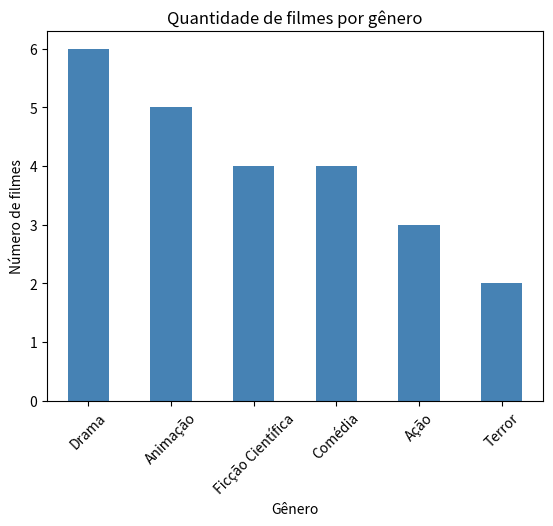
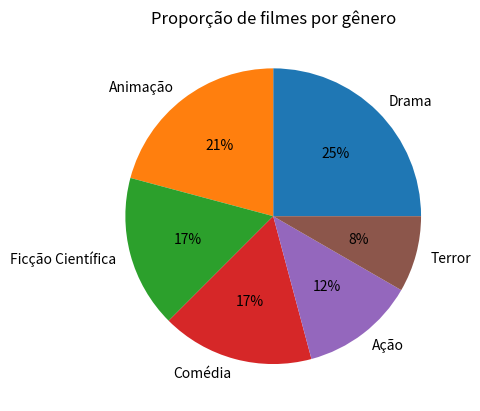
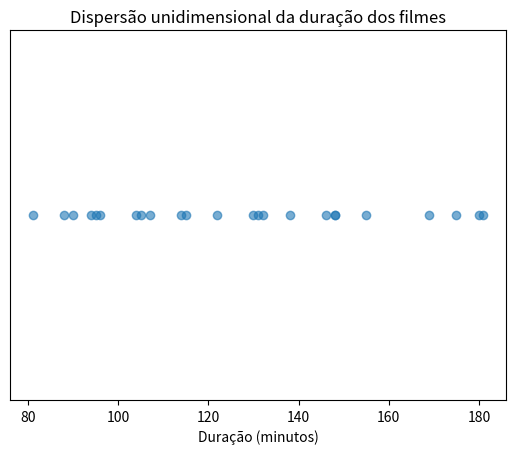
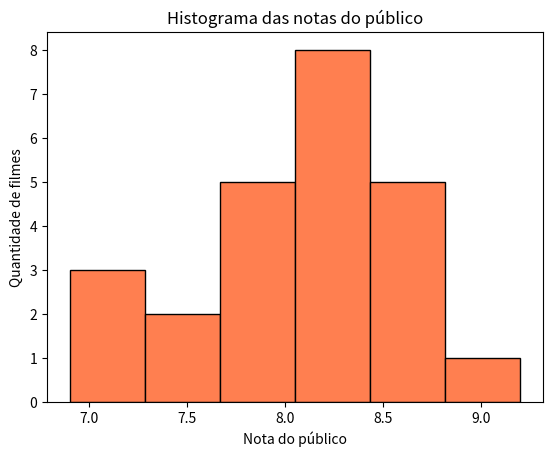

Reproduce these figures in Python, in order.
import pandas as pd                 # tabelas
import matplotlib.pyplot as plt     # gráficos

# cada linha é um filme; cada coluna é uma variável (do jeito que vimos na Aula 1)
dados = {
    "titulo": ["Vingadores: Ultimato", "Toy Story", "O Poderoso Chefão", "Coringa",
               "Cidade de Deus", "Interestelar", "A Origem", "Shrek",
               "O Iluminado", "Parasita", "Bacurau", "Divertida Mente",
               "Duna", "Homem-Aranha: Sem Volta Para Casa", "Get Out - Corra!", "Klaus",
               "Tropa de Elite", "Zumbilândia", "Whiplash", "Coco",
               "Corra Que a Policia Vem Ai", "Não Olhe Para Cima", "Barbie", "Oppenheimer"],
    "genero": ["Ação", "Animação", "Drama", "Drama",
               "Drama", "Ficção Científica", "Ficção Científica", "Animação",
               "Terror", "Drama", "Ficção Científica", "Animação",
               "Ficção Científica", "Ação", "Terror", "Animação",
               "Ação", "Comédia", "Drama", "Animação",
               "Comédia", "Comédia", "Comédia", "Drama"],
    "classificacao_indicativa": ["12", "Livre", "16", "16",
                                  "18", "10", "12", "Livre",
                                  "16", "16", "16", "Livre",
                                  "12", "12", "16", "Livre",
                                  "18", "14", "12", "Livre",
                                  "12", "12", "10", "14"],
    "ano": [2019, 1995, 1972, 2019, 2002, 2014, 2010, 2001, 1980, 2019,
            2019, 2015, 2021, 2021, 2017, 2019, 2007, 2009, 2014, 2017,
            1981, 2021, 2023, 2023],
    "duracao_minutos": [181, 81, 175, 122, 130, 169, 148, 90, 146, 132,
                         131, 95, 155, 148, 104, 96, 115, 88, 107, 105,
                         94, 138, 114, 180],
    "nota_publico": [8.4, 8.3, 9.2, 8.4, 8.6, 8.7, 8.8, 7.9, 8.4, 8.6,
                      7.0, 8.1, 8.0, 8.3, 7.7, 7.5, 7.7, 7.6, 8.5, 8.4,
                      7.7, 7.2, 6.9, 8.4],
}

df = pd.DataFrame(dados)       # transforma o dicionário numa tabela
df.head(10)                    # mostra as 10 primeiras linhas

freq_absoluta = df["genero"].value_counts()                               # contagem por gênero
freq_relativa = df["genero"].value_counts(normalize=True).round(3)        # contagem ÷ 24

tabela_frequencia = pd.DataFrame({
    "Frequência absoluta": freq_absoluta,
    "Frequência relativa": freq_relativa,
})
print(tabela_frequencia.to_string())

tabela_frequencia["Frequência absoluta"].plot(kind="bar", color="steelblue")   # gráfico de barras
plt.title("Quantidade de filmes por gênero")
plt.ylabel("Número de filmes")
plt.xlabel("Gênero")
plt.xticks(rotation=45)                                                        # inclina os nomes
plt.show()

tabela_frequencia["Frequência absoluta"].plot(kind="pie", autopct="%1.0f%%", ylabel="")   # pizza
plt.title("Proporção de filmes por gênero")
plt.show()

duracao = df["duracao_minutos"]

plt.scatter(duracao, [1] * len(df), alpha=0.6)      # um ponto por filme, todos na altura 1
plt.yticks([])                                      # esconde o eixo vertical (não tem significado aqui)
plt.xlabel("Duração (minutos)")
plt.title("Dispersão unidimensional da duração dos filmes")
plt.show()

from collections import defaultdict
ramos = defaultdict(list)                           # um "cesto" de folhas para cada ramo
for d in sorted(duracao):                           # percorre as durações em ordem crescente
    ramo, folha = divmod(d, 10)                     # 148 -> ramo 14, folha 8
    ramos[ramo].append(str(folha))

print("Ramo | Folhas")
print("-----+--------------------")
for ramo in sorted(ramos):
    print(f"{ramo:>4} | " + " ".join(ramos[ramo]))

print(f"\nFilmes com 2 horas ou mais: {(duracao >= 120).sum()} de {len(df)}")

plt.hist(df["nota_publico"], bins=6, color="coral", edgecolor="black")   # 6 faixas de nota
plt.xlabel("Nota do público")
plt.ylabel("Quantidade de filmes")
plt.title("Histograma das notas do público")
plt.show()

nota = df["nota_publico"]

print(f"Média:   {nota.mean():.2f}")
print(f"Mediana: {nota.median():.2f}")
print(f"Moda:    {nota.mode()[0]:.2f}")
